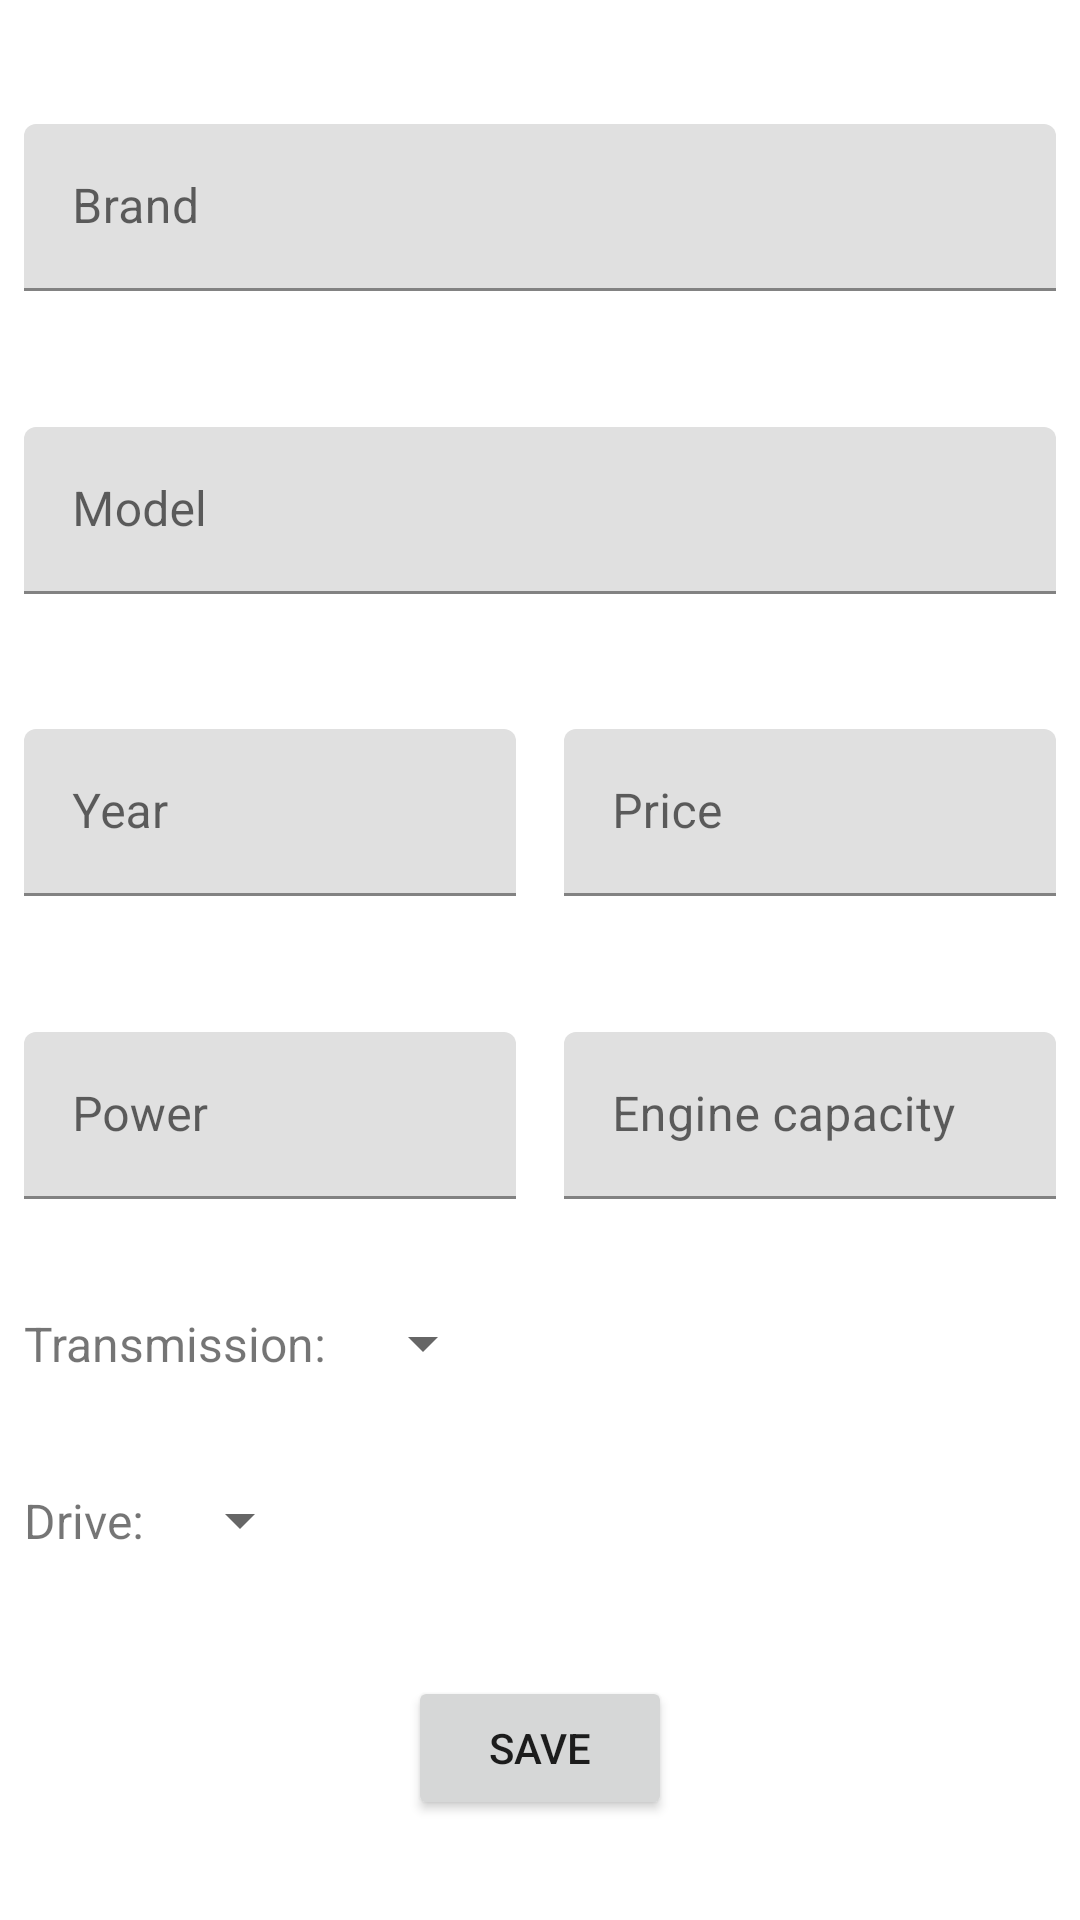

Android layout source for this screen:
<!-- AndroidManifest.xml: application theme Theme.CarsDBWithRoom -->
<!-- res/layout/fragment_car.xml -->
<?xml version="1.0" encoding="utf-8"?>
<androidx.constraintlayout.widget.ConstraintLayout xmlns:android="http://schemas.android.com/apk/res/android"
    xmlns:app="http://schemas.android.com/apk/res-auto"
    xmlns:tools="http://schemas.android.com/tools"
    android:layout_width="match_parent"
    android:layout_height="match_parent"
    tools:context=".presentation.CarFragment">

    <com.google.android.material.textfield.TextInputLayout
        android:id="@+id/tilBrand"
        android:layout_width="0dp"
        android:layout_height="wrap_content"
        android:layout_marginStart="8dp"
        android:layout_marginTop="8dp"
        android:layout_marginEnd="8dp"
        android:layout_marginBottom="4dp"
        app:layout_constraintBottom_toTopOf="@+id/tilModel"
        app:layout_constraintEnd_toEndOf="parent"
        app:layout_constraintHorizontal_bias="0.5"
        app:layout_constraintStart_toStartOf="parent"
        app:layout_constraintTop_toTopOf="parent">

        <com.google.android.material.textfield.TextInputEditText
            android:id="@+id/tietBrand"
            android:layout_width="match_parent"
            android:layout_height="wrap_content"
            android:hint="@string/brand"
            android:inputType="text" />

    </com.google.android.material.textfield.TextInputLayout>

    <com.google.android.material.textfield.TextInputLayout
        android:id="@+id/tilModel"
        android:layout_width="0dp"
        android:layout_height="wrap_content"
        android:layout_marginStart="8dp"
        android:layout_marginTop="8dp"
        android:layout_marginEnd="8dp"
        android:layout_marginBottom="4dp"
        app:layout_constraintBottom_toTopOf="@+id/tilYear"
        app:layout_constraintEnd_toEndOf="parent"
        app:layout_constraintHorizontal_bias="0.5"
        app:layout_constraintStart_toStartOf="parent"
        app:layout_constraintTop_toBottomOf="@+id/tilBrand">

        <com.google.android.material.textfield.TextInputEditText
            android:id="@+id/tietModel"
            android:layout_width="match_parent"
            android:layout_height="wrap_content"
            android:hint="@string/model"
            android:inputType="text" />

    </com.google.android.material.textfield.TextInputLayout>

    <com.google.android.material.textfield.TextInputLayout
        android:id="@+id/tilYear"
        android:layout_width="0dp"
        android:layout_height="wrap_content"
        android:layout_marginStart="8dp"
        android:layout_marginTop="8dp"
        android:layout_marginEnd="8dp"
        android:layout_marginBottom="4dp"
        app:layout_constraintBottom_toTopOf="@+id/tilPower"
        app:layout_constraintEnd_toStartOf="@+id/tilPrice"
        app:layout_constraintHorizontal_bias="0.5"
        app:layout_constraintStart_toStartOf="parent"
        app:layout_constraintTop_toBottomOf="@+id/tilModel">

        <com.google.android.material.textfield.TextInputEditText
            android:id="@+id/tietYear"
            android:layout_width="match_parent"
            android:layout_height="wrap_content"
            android:hint="@string/year_"
            android:inputType="number" />

    </com.google.android.material.textfield.TextInputLayout>

    <com.google.android.material.textfield.TextInputLayout
        android:id="@+id/tilPrice"
        android:layout_width="0dp"
        android:layout_height="wrap_content"
        android:layout_marginStart="8dp"
        android:layout_marginEnd="8dp"
        android:layout_marginBottom="4dp"
        app:layout_constraintEnd_toEndOf="parent"
        app:layout_constraintStart_toEndOf="@+id/tilYear"
        app:layout_constraintTop_toTopOf="@+id/tilYear">

        <com.google.android.material.textfield.TextInputEditText
            android:id="@+id/tietPrice"
            android:layout_width="match_parent"
            android:layout_height="wrap_content"
            android:hint="@string/price_"
            android:inputType="number" />

    </com.google.android.material.textfield.TextInputLayout>

    <com.google.android.material.textfield.TextInputLayout
        android:id="@+id/tilPower"
        android:layout_width="0dp"
        android:layout_height="wrap_content"
        android:layout_marginStart="8dp"
        android:layout_marginTop="8dp"
        android:layout_marginEnd="8dp"
        android:layout_marginBottom="4dp"
        app:layout_constraintBottom_toTopOf="@+id/transmissionLabelTextView"
        app:layout_constraintEnd_toStartOf="@+id/tilCapacity"
        app:layout_constraintHorizontal_bias="0.5"
        app:layout_constraintStart_toStartOf="parent"
        app:layout_constraintTop_toBottomOf="@+id/tilYear">

        <com.google.android.material.textfield.TextInputEditText
            android:id="@+id/tietPower"
            android:layout_width="match_parent"
            android:layout_height="wrap_content"
            android:hint="@string/power_"
            android:inputType="number" />

    </com.google.android.material.textfield.TextInputLayout>

    <com.google.android.material.textfield.TextInputLayout
        android:id="@+id/tilCapacity"
        android:layout_width="0dp"
        android:layout_height="wrap_content"
        android:layout_marginStart="8dp"
        android:layout_marginEnd="8dp"
        android:layout_marginBottom="4dp"
        app:layout_constraintEnd_toEndOf="parent"
        app:layout_constraintStart_toEndOf="@+id/tilPower"
        app:layout_constraintTop_toTopOf="@+id/tilPower">

        <com.google.android.material.textfield.TextInputEditText
            android:id="@+id/tietCapacity"
            android:layout_width="match_parent"
            android:layout_height="wrap_content"
            android:hint="@string/engine_capacity"
            android:inputType="number" />

    </com.google.android.material.textfield.TextInputLayout>

    <TextView
        android:id="@+id/transmissionLabelTextView"
        android:layout_width="wrap_content"
        android:layout_height="wrap_content"
        android:layout_marginStart="8dp"
        android:layout_marginBottom="4dp"
        android:text="@string/transmission_"
        android:textSize="16sp"
        app:layout_constraintBottom_toTopOf="@+id/driveLabelTextView"
        app:layout_constraintStart_toStartOf="parent"
        app:layout_constraintTop_toBottomOf="@+id/tilPower" />

    <Spinner
        android:id="@+id/transmissionSpinner"
        android:layout_width="0dp"
        android:layout_height="wrap_content"
        android:layout_marginStart="8dp"
        app:layout_constraintBottom_toBottomOf="@+id/transmissionLabelTextView"
        app:layout_constraintStart_toEndOf="@+id/transmissionLabelTextView"
        app:layout_constraintTop_toTopOf="@+id/transmissionLabelTextView"
         />

    <TextView
        android:id="@+id/driveLabelTextView"
        android:layout_width="wrap_content"
        android:layout_height="wrap_content"
        android:layout_marginStart="8dp"
        android:text="@string/drive_"
        android:textSize="16sp"
        app:layout_constraintBottom_toTopOf="@+id/saveButton"
        app:layout_constraintStart_toStartOf="parent"
        app:layout_constraintTop_toBottomOf="@+id/transmissionLabelTextView" />

    <Spinner
        android:id="@+id/driveSpinner"
        android:layout_width="0dp"
        android:layout_height="wrap_content"
        android:layout_marginStart="8dp"
        app:layout_constraintBottom_toBottomOf="@+id/driveLabelTextView"
        app:layout_constraintStart_toEndOf="@+id/driveLabelTextView"
        app:layout_constraintTop_toTopOf="@+id/driveLabelTextView"
         />

    <Button
        android:id="@+id/saveButton"
        android:layout_width="wrap_content"
        android:layout_height="wrap_content"
        android:layout_marginTop="8dp"
        android:text="@string/save"
        app:layout_constraintBottom_toBottomOf="parent"
        app:layout_constraintEnd_toEndOf="parent"
        app:layout_constraintHorizontal_bias="0.5"
        app:layout_constraintStart_toStartOf="parent"
        app:layout_constraintTop_toBottomOf="@+id/driveLabelTextView" />

</androidx.constraintlayout.widget.ConstraintLayout>
<!-- resources referenced by this layout -->
<resources>
  <string name="brand">Brand</string>
  <string name="drive_">Drive:</string>
  <string name="engine_capacity">Engine capacity</string>
  <string name="model">Model</string>
  <string name="power_">Power</string>
  <string name="price_">Price</string>
  <string name="save">Save</string>
  <string name="transmission_">Transmission:</string>
  <string name="year_">Year</string>
  <style name="Theme.CarsDBWithRoom" parent="Theme.MaterialComponents.DayNight.DarkActionBar">
          
          <item name="colorPrimary">@color/purple_500</item>
          <item name="colorPrimaryVariant">@color/purple_700</item>
          <item name="colorOnPrimary">@color/white</item>
          
          <item name="colorSecondary">@color/teal_200</item>
          <item name="colorSecondaryVariant">@color/teal_700</item>
          <item name="colorOnSecondary">@color/black</item>
          
          <item name="android:statusBarColor">?attr/colorPrimaryVariant</item>
          
      </style>
  <!-- not gathered from this repository: default colours our renderer supplied (Android Studio template values) -->
  <color name="purple_500">#FF6200EE</color>
  <color name="purple_700">#FF3700B3</color>
  <color name="teal_200">#FF03DAC5</color>
  <color name="teal_700">#FF018786</color>
  <color name="black">#FF000000</color>
  <color name="white">#FFFFFFFF</color>
</resources>
